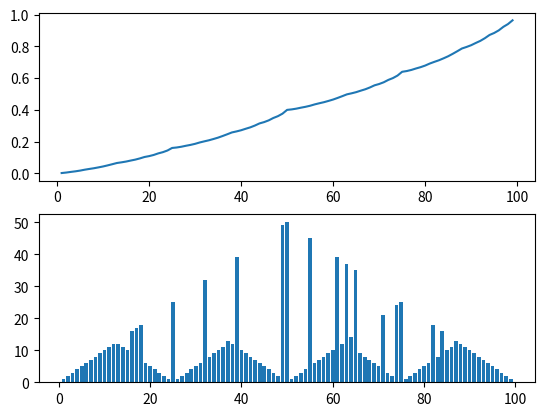

Source code (Python):
import numpy as np
import matplotlib.pyplot as plt

' This is a soultion to the MDP gamblers problem with value iteration'

# setup of all function
states = np.linspace(1, 99, 99)
values = {i: 0 for i in states}  # for each state give it a value of intially 0
values[0] = 0
values[100] = 1
optimal_policy = {i: 0 for i in states}


p_head = 0.4
p_tails = 1 - p_head
grad = 1000  # checking dp difference
theta = 0.00000001  # giving covergernce limit
step = 0
max_steps = 1000
while max_steps > step:
    grad = 0

    values_temp = values
    for s in states:
        v = values[s]
        values[s] = 0

        # itearte through actions
        # iteration through rewards and possible states to find the transition probailbity
        # compute final reward

        actions = np.arange(0, min(s, 100 - s) + 1)
        for a in actions:
            val = 0
            s_primes = np.array([(s + a, p_head), (s - a, p_tails)])
            for sp, prob in s_primes:
                reward = 1 if sp == 100 else 0

                val += 1 * prob * (1 * values_temp[sp])
            if val > values[s]:
                values[s] = val
                optimal_policy[s] = a
        grad = max(grad, abs(v - values[s]))
    step += 1
fig, axs = plt.subplots(2)

axs[0].plot(states, np.array([values[i] for i in states]))

axs[1].bar(states, np.array([optimal_policy[i] for i in states]))

plt.show()
